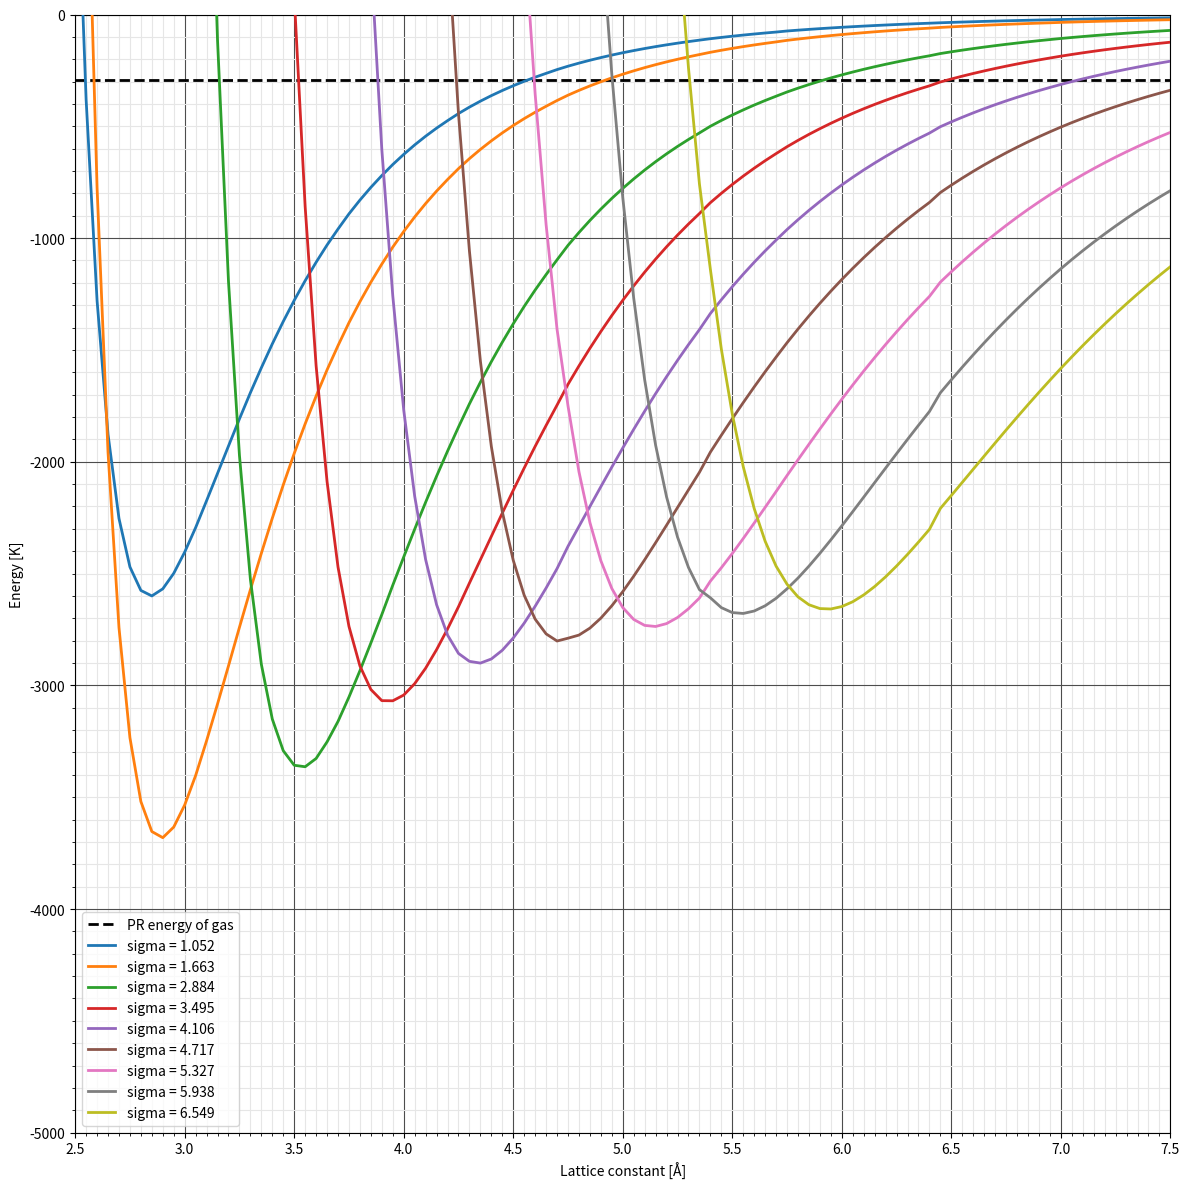

Here is the Python script that generated this plot:

import itertools
from math import sqrt
from operator import mul

import matplotlib.pyplot as plt
import numpy as np

def lj(eps, sigma, r):
    return 4*eps * ((sigma / r) ** 12  - (sigma / r) ** 6)

lattice_lims = [2.5, 7.5]
lattice = 3.45

# Host framework
eps_h = 513.264
sigmas = [1.052, 1.663, 2.884, 3.495, 4.106, 4.717, 5.327, 5.938, 6.549]

# Adsorbate eps / sigma (CH4-Methane)
eps_a = 158.500000
sigma_a = 2.720000

cutoff=14

def get_radial_distances(xyz_values, cutoff, calc_product=True):
    # gets list of radial distances to all framework atoms in one direction of 3d space
    if calc_product:
        all_atoms = itertools.product(xyz_values, repeat=3)
    else:
        all_atoms = xyz_values

    all_atoms_r = [(a,np.sqrt(np.sum(np.array(a)**2))) for a in all_atoms]
    all_atoms_r.sort(key=lambda x: x[1])
    all_atoms_r = list(filter(lambda x: x[1]<cutoff, all_atoms_r))
    return [x[1] for x in all_atoms_r]

def get_distances_energies(xyz_values, cutoff, eps, sigma, calc_product=True):
    rs = get_radial_distances(xyz_values, cutoff, calc_product)
    ljs = [lj(eps, sigma, r) for r in rs]
    total_energy = np.sum(ljs)
    return (rs, ljs, total_energy)

def print_energies(rs, ljs):
    uniques = sorted(set([(round(r,6), "%6.4f: %6.4f" % (r, ljs[i])) for i, r in enumerate(rs)]))
    for _, s in uniques:
        print(s)

def total_energy(lattice, eps_h, sigma_h, verbose=True):

    # use Lorentz-Bertholot mixing rules
    eps_ha = sqrt(eps_a * eps_h)
    sigma_ha = (sigma_a + sigma_h) / 2

    ## get radial distances to framework atoms
    # linspace from 0.5-5.5 should be good for all lattice >= 2.5 and cutoff <= 14
    ha_r, ha_lj, total_ha_energy = get_distances_energies(np.linspace(0.5,5.5,6) * lattice, cutoff, eps_ha, sigma_ha)
    total_ha_energy *= 8

    ## get radial distances to other adsorbates
    # linspace from 1-5 should be good for all lattice >= 2.5 and cutoff <= 14
    aa_r, aa_lj, aa_quadrant_energy = get_distances_energies(np.linspace(1,5,5) * lattice, cutoff, eps_a, sigma_a)
    num_adsorbate_atoms = len(aa_r)
    lateral_atoms = list(zip(np.zeros(6), np.linspace(1,6,6)*lattice))
    aa_r_lat, aa_lj_lat, aa_lat_energy = get_distances_energies(lateral_atoms, cutoff, eps_a, sigma_a, calc_product=False)

    aa_r += aa_r_lat
    aa_lj += aa_lj_lat
    num_adsorbate_atoms = len(aa_r) * 8 + len(aa_r_lat) * 6
    total_aa_energy = (aa_quadrant_energy * 8 + aa_lat_energy * 6) # / 2
    # /2 is because energy of pair interaction is split across pair

    if verbose:
        print("Minimum host-adsorbate energy should be near %6.4f angstroms" % (1.122 * sigma_ha))
        print("Minimum adsorbate-adsorbate energy should be near %6.4f angstroms" % (1.122 * sigma_a))
        print("\n%d framework atoms within cutoff in one direction; %d in all directions." % (len(ha_r), 8*len(ha_r)))
        print("Total framework-adsorbate energy: %f" % total_ha_energy)
        print("%d, %d adsorbate atoms within cutoff in one direction; %d in all directions." % (len(aa_r), len(aa_r_lat), num_adsorbate_atoms))
        print("Total adsorbate-adsorbate energy: %f" % (total_aa_energy))
        print("Total energy: %f" % (total_ha_energy + total_aa_energy))
        print("\n*** host-adsorbate energies")
        print_energies(ha_r, ha_lj)
        print("\n*** adsorbate-adsorbate energies")
        print_energies(aa_r, aa_lj)

    return total_ha_energy + total_aa_energy

# total_energy(lattice, eps_h, sigma_h)

energy_range = [-5000, 0]
lattice_a = np.linspace(lattice_lims[0], lattice_lims[1],101)

fig = plt.figure(figsize=(12,12), tight_layout=True)
ax = fig.add_subplot(1, 1, 1)
ax.set_xlim(lattice_lims[0], lattice_lims[1])
ax.set_ylim(*energy_range)
ax.set_xlabel("Lattice constant [Å]")
ax.set_ylabel("Energy [K]")
ax.set_yticks(-(energy_range[1] - energy_range[0]) * np.array(range(0,6))/5)
ax.set_yticks(-(energy_range[1] - energy_range[0]) * np.array(range(0,50 + 1))/50, minor=True)

ax.set_xticks(lattice_lims[0] + (lattice_lims[1] - lattice_lims[0]) * np.array(range(0,11))/(11 - 1))
ax.set_xticks(lattice_a, minor=True)

# if show_grid:
ax.grid(linestyle='-', color='0.9', zorder=0, which='minor')
ax.grid(linestyle='-', color='0.3', zorder=1, which='major')


ax.axhline(-295, 0, 1, lw=2, linestyle="--", color="black", label="PR energy of gas", zorder=15)

for sigma in sigmas:
    energies = [total_energy(a, eps_h, sigma, verbose=False) for a in lattice_a]
    ax.plot(lattice_a, energies, lw=2, zorder=20, label="sigma = %4.3f" % sigma)

ax.legend()

# fig.savefig("sig_eps_a_ml.png")
# plt.close(fig)
